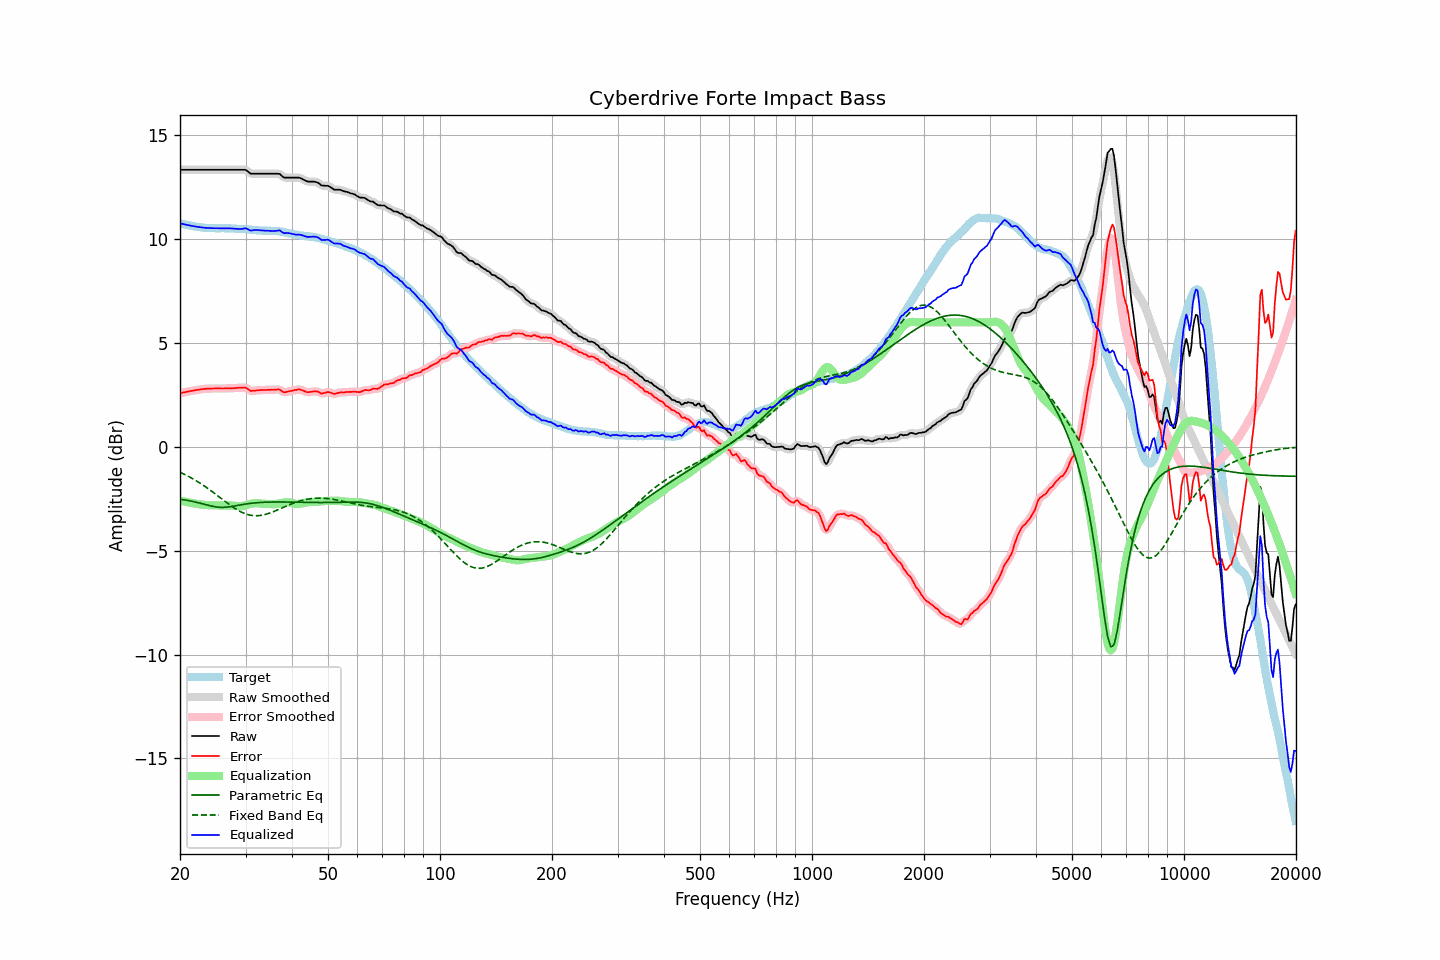

Data behind this chart, as committed beside it:
frequency, raw, error, smoothed, error_smoothed, equalization, parametric_eq, fixed_band_eq, equalized_raw, equalized_smoothed, target
20.00, 13.35, 2.58, 13.35, 2.58, -2.58, -2.52, -1.22, 10.77, 10.77, 10.77
20.20, 13.35, 2.60, 13.35, 2.60, -2.60, -2.53, -1.26, 10.75, 10.75, 10.75
20.40, 13.35, 2.62, 13.35, 2.62, -2.62, -2.54, -1.29, 10.73, 10.73, 10.73
20.61, 13.35, 2.63, 13.35, 2.63, -2.63, -2.55, -1.33, 10.71, 10.71, 10.72
20.81, 13.35, 2.65, 13.35, 2.65, -2.65, -2.57, -1.37, 10.70, 10.70, 10.70
21.02, 13.35, 2.66, 13.35, 2.67, -2.67, -2.58, -1.41, 10.68, 10.68, 10.68
21.23, 13.35, 2.68, 13.35, 2.68, -2.68, -2.60, -1.45, 10.67, 10.67, 10.66
21.44, 13.35, 2.70, 13.35, 2.70, -2.70, -2.61, -1.49, 10.65, 10.65, 10.65
21.66, 13.35, 2.71, 13.35, 2.71, -2.71, -2.63, -1.54, 10.64, 10.64, 10.64
21.87, 13.35, 2.73, 13.35, 2.72, -2.72, -2.64, -1.58, 10.62, 10.62, 10.62
22.09, 13.35, 2.74, 13.35, 2.74, -2.74, -2.66, -1.63, 10.61, 10.61, 10.61
22.31, 13.35, 2.75, 13.35, 2.75, -2.75, -2.68, -1.68, 10.60, 10.60, 10.60
22.54, 13.35, 2.76, 13.35, 2.76, -2.76, -2.70, -1.72, 10.59, 10.59, 10.59
22.76, 13.35, 2.77, 13.35, 2.77, -2.77, -2.72, -1.77, 10.58, 10.58, 10.58
22.99, 13.35, 2.78, 13.35, 2.78, -2.78, -2.74, -1.82, 10.57, 10.57, 10.57
23.22, 13.35, 2.79, 13.35, 2.79, -2.79, -2.76, -1.88, 10.56, 10.56, 10.55
23.45, 13.35, 2.80, 13.35, 2.80, -2.80, -2.78, -1.93, 10.55, 10.55, 10.55
23.69, 13.35, 2.81, 13.35, 2.80, -2.80, -2.80, -1.98, 10.55, 10.55, 10.54
23.92, 13.35, 2.81, 13.35, 2.81, -2.81, -2.82, -2.04, 10.54, 10.54, 10.54
24.16, 13.35, 2.81, 13.35, 2.81, -2.81, -2.84, -2.10, 10.54, 10.54, 10.54
24.40, 13.35, 2.81, 13.35, 2.81, -2.81, -2.86, -2.15, 10.54, 10.54, 10.54
24.65, 13.35, 2.81, 13.35, 2.81, -2.81, -2.87, -2.21, 10.53, 10.53, 10.54
24.89, 13.35, 2.81, 13.35, 2.81, -2.82, -2.89, -2.27, 10.53, 10.53, 10.53
25.14, 13.35, 2.82, 13.35, 2.82, -2.82, -2.90, -2.33, 10.53, 10.53, 10.53
25.39, 13.35, 2.82, 13.35, 2.82, -2.82, -2.91, -2.39, 10.53, 10.53, 10.53
25.65, 13.35, 2.82, 13.35, 2.82, -2.82, -2.91, -2.45, 10.53, 10.53, 10.53
25.91, 13.35, 2.81, 13.35, 2.82, -2.82, -2.91, -2.51, 10.53, 10.53, 10.54
26.16, 13.35, 2.81, 13.35, 2.81, -2.82, -2.91, -2.56, 10.53, 10.53, 10.53
26.43, 13.35, 2.82, 13.35, 2.81, -2.82, -2.91, -2.62, 10.53, 10.53, 10.53
26.69, 13.35, 2.82, 13.35, 2.82, -2.82, -2.90, -2.68, 10.53, 10.53, 10.53
26.96, 13.35, 2.82, 13.35, 2.82, -2.82, -2.89, -2.74, 10.53, 10.53, 10.53
27.23, 13.35, 2.82, 13.35, 2.82, -2.82, -2.88, -2.80, 10.53, 10.53, 10.53
27.50, 13.35, 2.82, 13.35, 2.82, -2.83, -2.87, -2.85, 10.52, 10.52, 10.52
27.77, 13.35, 2.83, 13.35, 2.83, -2.83, -2.86, -2.90, 10.52, 10.52, 10.52
28.05, 13.35, 2.83, 13.35, 2.83, -2.84, -2.84, -2.95, 10.51, 10.51, 10.52
28.33, 13.35, 2.84, 13.35, 2.84, -2.84, -2.83, -3.00, 10.50, 10.50, 10.51
28.62, 13.35, 2.84, 13.35, 2.84, -2.85, -2.82, -3.05, 10.50, 10.50, 10.50
28.90, 13.35, 2.85, 13.35, 2.85, -2.86, -2.80, -3.09, 10.49, 10.49, 10.50
29.19, 13.35, 2.85, 13.35, 2.85, -2.85, -2.79, -3.13, 10.50, 10.50, 10.50
29.48, 13.35, 2.85, 13.35, 2.86, -2.84, -2.77, -3.17, 10.51, 10.51, 10.49
29.78, 13.35, 2.86, 13.35, 2.86, -2.83, -2.76, -3.20, 10.52, 10.52, 10.49
30.08, 13.34, 2.85, 13.32, 2.84, -2.81, -2.75, -3.23, 10.53, 10.52, 10.49
30.38, 13.28, 2.79, 13.28, 2.79, -2.79, -2.74, -3.25, 10.49, 10.49, 10.49
30.68, 13.22, 2.75, 13.22, 2.75, -2.76, -2.73, -3.27, 10.46, 10.46, 10.47
30.99, 13.16, 2.69, 13.18, 2.71, -2.74, -2.72, -3.29, 10.42, 10.43, 10.47
31.30, 13.16, 2.70, 13.16, 2.70, -2.73, -2.71, -3.30, 10.43, 10.43, 10.45
31.61, 13.16, 2.71, 13.15, 2.70, -2.72, -2.70, -3.31, 10.44, 10.44, 10.45
31.93, 13.16, 2.71, 13.16, 2.72, -2.71, -2.69, -3.31, 10.45, 10.45, 10.45
32.24, 13.16, 2.73, 13.16, 2.72, -2.71, -2.69, -3.32, 10.45, 10.45, 10.43
32.57, 13.16, 2.73, 13.16, 2.73, -2.72, -2.68, -3.31, 10.44, 10.44, 10.43
32.89, 13.16, 2.74, 13.16, 2.74, -2.73, -2.68, -3.30, 10.43, 10.43, 10.42
33.22, 13.16, 2.74, 13.16, 2.74, -2.74, -2.67, -3.29, 10.42, 10.42, 10.42
33.55, 13.16, 2.74, 13.16, 2.74, -2.74, -2.67, -3.27, 10.42, 10.42, 10.41
33.89, 13.16, 2.74, 13.16, 2.74, -2.74, -2.66, -3.25, 10.41, 10.41, 10.42
34.23, 13.16, 2.75, 13.16, 2.75, -2.75, -2.66, -3.23, 10.41, 10.41, 10.41
34.57, 13.16, 2.75, 13.16, 2.75, -2.75, -2.66, -3.21, 10.41, 10.41, 10.41
34.92, 13.16, 2.75, 13.16, 2.75, -2.75, -2.66, -3.18, 10.40, 10.40, 10.41
35.27, 13.16, 2.75, 13.16, 2.75, -2.76, -2.66, -3.15, 10.40, 10.40, 10.41
35.62, 13.16, 2.75, 13.16, 2.75, -2.76, -2.65, -3.12, 10.40, 10.40, 10.41
35.97, 13.16, 2.75, 13.16, 2.76, -2.76, -2.65, -3.09, 10.40, 10.40, 10.40
... 635 more rows
